Run: headless pygame with SDL's dummy video driver; simulated clock (each Clock.tick advances the game by its frame time, no real sleeping); random seed 0; keys injected as events and as key.get_pressed() state; no mouse input.
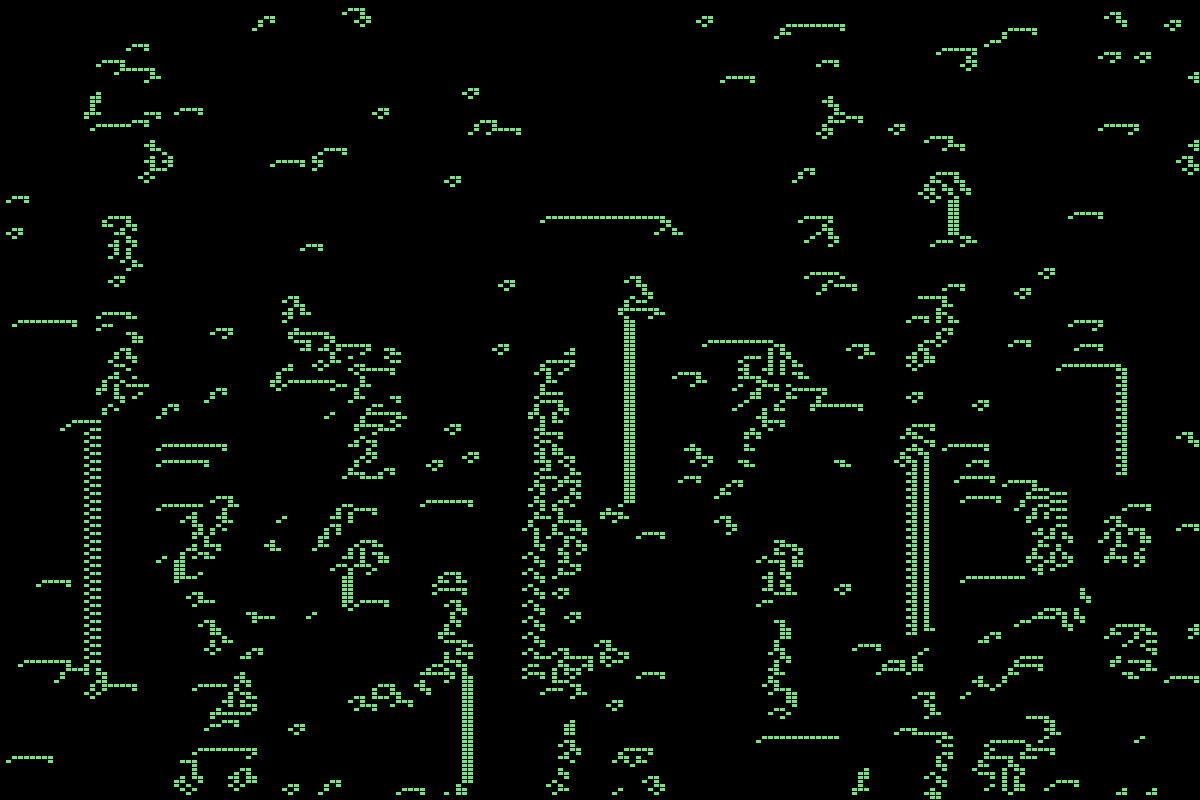
Frame 1 of 4 · flips 1–60 · no input
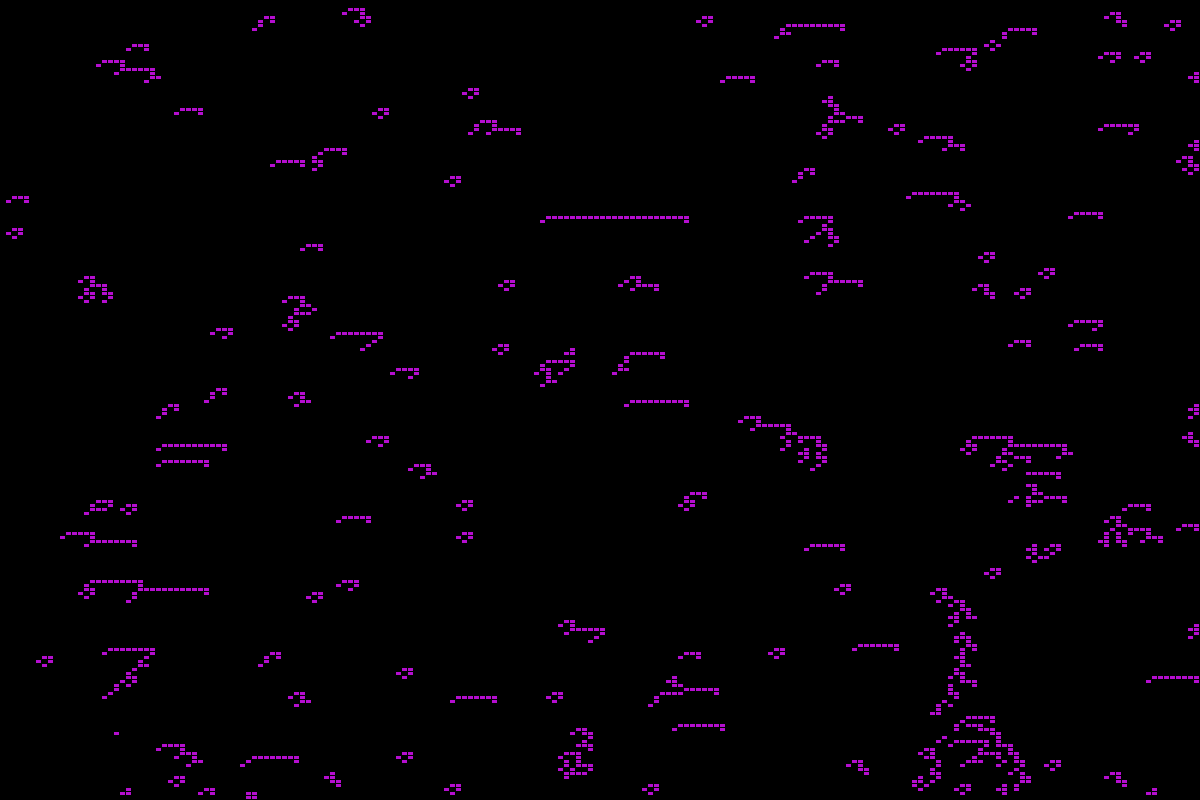
Frame 2 of 4 · flips 61–180 · tapped SPACE, RETURN · held RIGHT (→), D
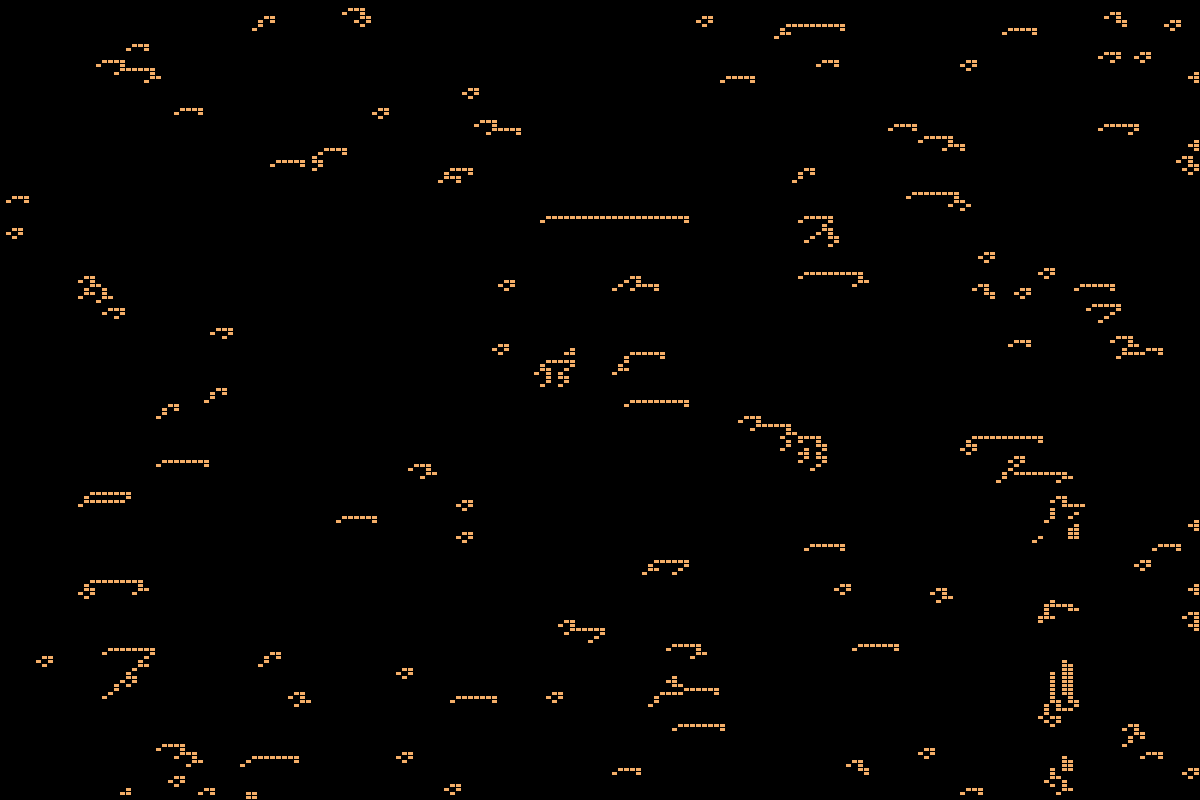
Frame 3 of 4 · flips 181–300 · held DOWN (↓), S
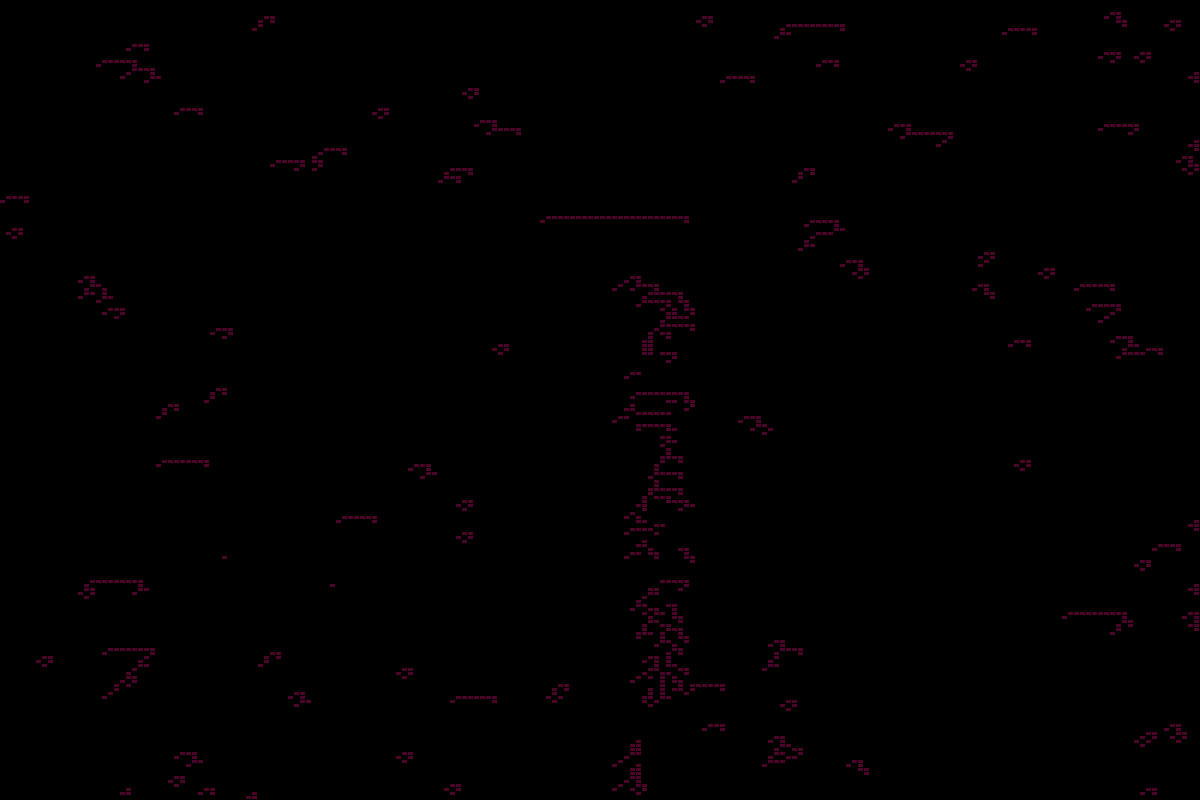
Frame 4 of 4 · flips 301–420 · held LEFT (←), A, UP (↑), W

The pygame program that drew these frames:

import pygame
import random 





class Window():
    def __init__(self, height, width):
        self.height = height
        self.width = width
        self.display = pygame.display.set_mode((width,height))

class GameOfLIfe():
    def __init__(self,window: Window,board,clock,speed):
        self.window = window
        self.board = board
        self.clock = clock
        self.speed = speed
    def run_game_loop(self):
        game_over = False
        # randomize starting board
        self.randomize_board()
        while not game_over: 

            for event in pygame.event.get():
                if event.type == pygame.QUIT:
                    game_over = True
            self.update_game_board()      
            self.draw_game_board()
            pygame.display.update()
            
            self.clock.tick(self.speed)
    
    def randomize_board(self):
        
        for i,row in enumerate(self.board):
            for j,_ in enumerate(row):
                random_num = random.random()
                if random_num < 0.5:
                    self.board[i][j] = 0
                else:
                    self.board[i][j] = 1
                    
    def update_game_board(self):
        
        for i,row in enumerate(self.board):
            for j,life in enumerate(row):
                if life == 1:
                    # if alive and has two neighbors die
                    if self.get_live_neighbors(j,i) < 2:
                        self.board[i][j] = 0
                    # if alive and has 2 oe 3 neighbors keep alive 
                    # if alive and has more than 3 live neighbors dies from overpopulation
                    if self.get_live_neighbors(j,i) > 3:
                        self.board[i][j] = 0
                if life == 0:
                    # if dead cell has exactly three neighbors bring it to life 
                    if self.get_live_neighbors(j,i) == 3:
                        self.board[i][j] = 1
                        
                # random life generation (makes the thing continuous )
                if random.randint(0,25000) == 0:
                    self.board[i][j] = 1

                        
                    
                        
                    
    def get_live_neighbors(self,x_index, y_index):
        live_neighbors = 0
        
        # width of the board index
        h = len(self.board)-1
        # height of board index
        w = len(self.board[0])-1
        
        # if x index is 0 don't check left 
        # if y index is 0 dont check above 
        # if x index is width dont check right 
        # if y index is height dont check down 
        
        if x_index != 0:
            if self.board[y_index][x_index-1] == 1:
                live_neighbors += 1
            if y_index != h:
                if self.board[y_index+1][x_index-1] == 1:
                    live_neighbors += 1
            if y_index != 0:
                if self.board[y_index-1][x_index-1] == 1:
                    live_neighbors += 1
        
        if x_index != w:
            if self.board[y_index][x_index+1] == 1:
                live_neighbors += 1
            if y_index != 0:
                if self.board[y_index-1][x_index+1] == 1:
                    live_neighbors += 1
            if y_index != h:
                if self.board[y_index-1][x_index+1] == 1:
                    live_neighbors += 1
        
        if y_index != 0:
            if self.board[y_index-1][x_index] == 1:
                live_neighbors += 1
        if y_index != h:
            if self.board[y_index+1][x_index] == 1:
                live_neighbors += 1

        
        return live_neighbors            
            
    def draw_game_board(self):
        # width of the board
        h = len(self.board)
        # height of board
        w = len(self.board[0])
        # width of each hunk
        x_chunk = self.window.width // w
        # height of each chunk
        y_chunk = self.window.height // h
        
        random_color = (random.random()*255, random.random()*255, random.random()*255)
        
        #random_color = (100,100,100)
        
        for i,row in enumerate(self.board):
            for j,life in enumerate(row):
                if life == 1:
                    pygame.draw.rect(self.window.display,random_color,[j*x_chunk,i*y_chunk,x_chunk-1,y_chunk-1])
                else:
                    pygame.draw.rect(self.window.display,(0,0,0),[j*x_chunk,i*y_chunk,x_chunk-1,y_chunk-1])
            
            
                
    
                
        
        
        

def main():
    pygame.init()
    clock = pygame.time.Clock()
    speed = .4
    window = Window(800,1200)
    # initial board of all zeros 
    board = [[0 for col in range(200)] for row in range(200) ]
    # board = [[1,1,1,1,1,1,1,1],
    #          [1,1,1,1,1,1,1,1],
    #          [1,1,1,1,1,1,1,1],
    #          [1,1,1,1,1,1,1,1],
    #          [0,0,0,0,0,0,0,0],
    #          [0,0,0,0,0,0,0,0],
    #          [0,0,0,0,0,0,0,0],
    #          [0,0,0,0,0,0,0,0]
    #         ]
    game = GameOfLIfe(window,board,clock,speed)
    
    game.run_game_loop()
    

if __name__ == "__main__":
    main()
    
